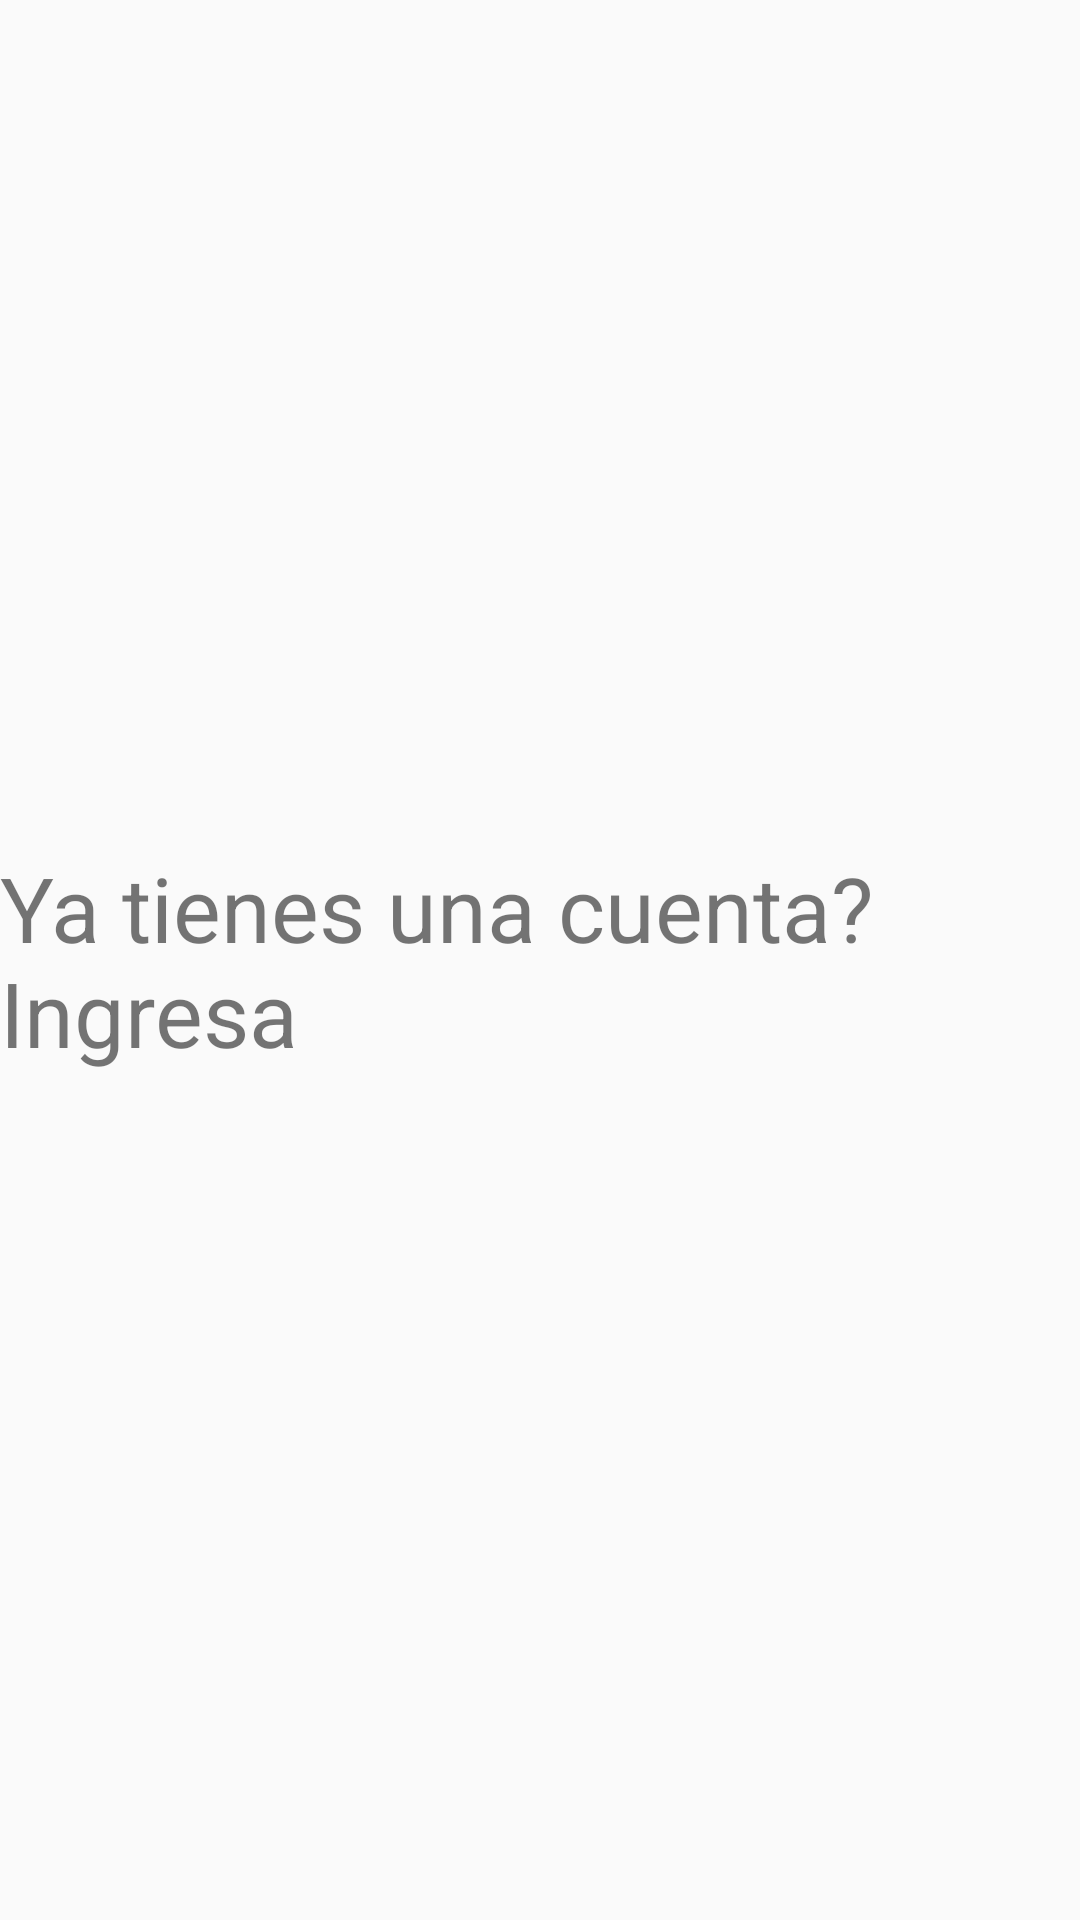

Produce the Android XML layout that renders to this screen, including the resource entries it uses.
<!-- AndroidManifest.xml: application theme AppTheme -->
<!-- res/layout/fragment_more.xml -->
<?xml version="1.0" encoding="utf-8"?>
<RelativeLayout
    xmlns:android="http://schemas.android.com/apk/res/android"
    android:layout_width="match_parent"
    android:layout_height="match_parent"
    android:background="@drawable/image">

    <TextView
        android:id="@+id/tvTitleFragmentMain"
        android:layout_width="wrap_content"
        android:layout_height="wrap_content"
        android:textSize="30sp"
        android:layout_centerInParent="true"
        android:text="@string/already_registered"/>

</RelativeLayout>
<!-- resources referenced by this layout -->
<resources>
  <string name="already_registered">Ya tienes una cuenta? Ingresa</string>
  <style name="AppTheme" parent="Theme.AppCompat.Light.NoActionBar">
          
          <item name="colorPrimary">@color/colorPrimary</item>
          <item name="colorPrimaryDark">@color/colorPrimaryDark</item>
          <item name="colorAccent">@color/colorAccent</item>
          
      </style>
  <color name="colorPrimary">#6200EE</color>
  <color name="colorPrimaryDark">#3700B3</color>
  <color name="colorAccent">#03DAC5</color>
</resources>
